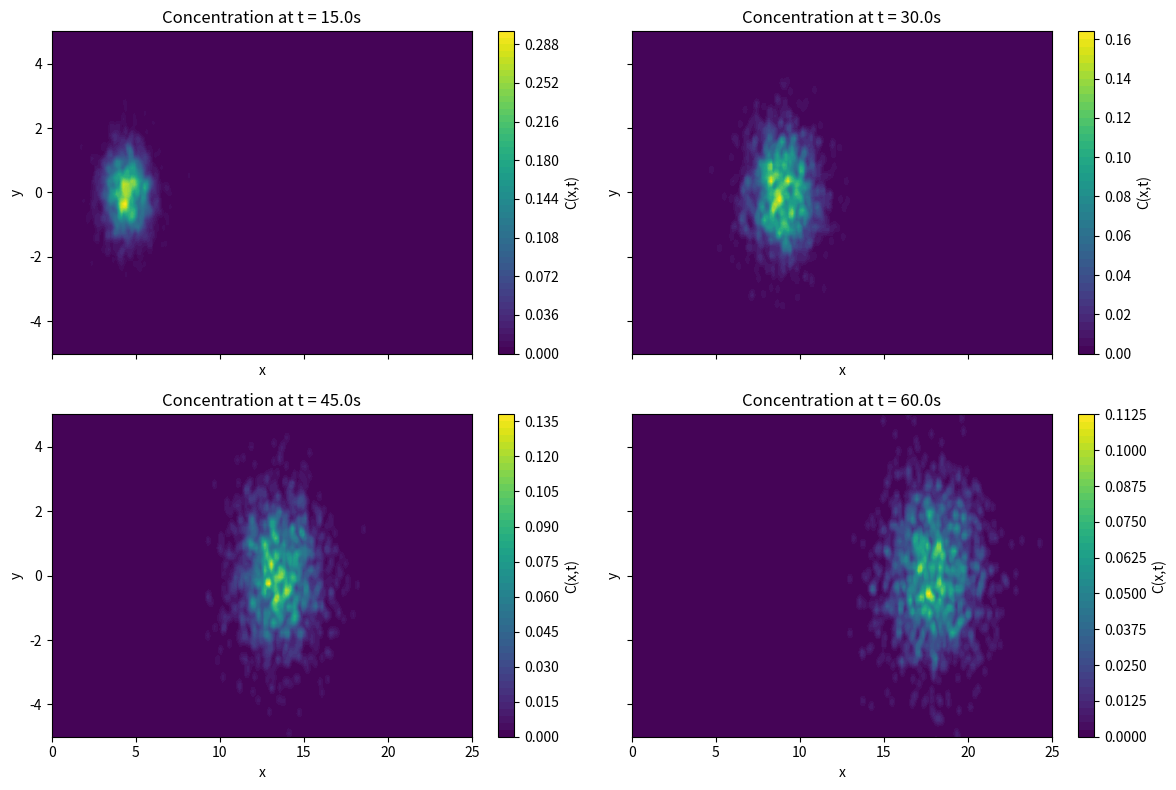

The script that saved this image:
import numpy as np
import matplotlib.pyplot as plt


# --Parameters ---
N = 2000 
T = 60 
h = 0.1 
D = 0.02 
u = np.array([0.3, 0])  
eps = 0.1 
particles = np.zeros((N, 2))
num_steps = int(T/h)

# ---Grid Setup ---
x_range = np.linspace(0, 25, 200)
y_range = np.linspace(-5, 5, 100)
X_grid, Y_grid = np.meshgrid(x_range, y_range) # X and Y_grid same size


fig, axes = plt.subplots(2, 2, figsize=(12, 8), sharex=True, sharey=True)
axes = axes.flatten() 
plot_idx = 0

norm_factor = 1 / (2 * np.pi * eps**2)

# ---  sim loop ---
for step in range(1, num_steps + 1): 
    
    Z = np.random.standard_normal((N, 2))
    particles += u * h + np.sqrt(2 * D * h) * Z # step
    
    if step in [150, 300, 450, 600]:
        C = np.zeros_like(X_grid)

        
        for k in range(N):
            xp, yp = particles[k, 0], particles[k, 1] # every particle coord
            
            # Distance squared (x^T x)
            dist_sq = (X_grid - xp)**2 + (Y_grid - yp)**2
            
            
            C += norm_factor * np.exp(-dist_sq / (2 * eps**2))
        
        # Average the field
        C /= N
        
        # Plot on the current subplot
        ax = axes[plot_idx]
       
        cp = ax.contourf(X_grid, Y_grid, C, levels=50, cmap='viridis')
        
        ax.set_title(f"Concentration at t = {step*h:.1f}s")
        ax.set_xlabel("x")
        ax.set_ylabel("y")
        fig.colorbar(cp, ax=ax, label="C(x,t)")
        plot_idx += 1

print(x_range)



plt.tight_layout()
plt.show()
